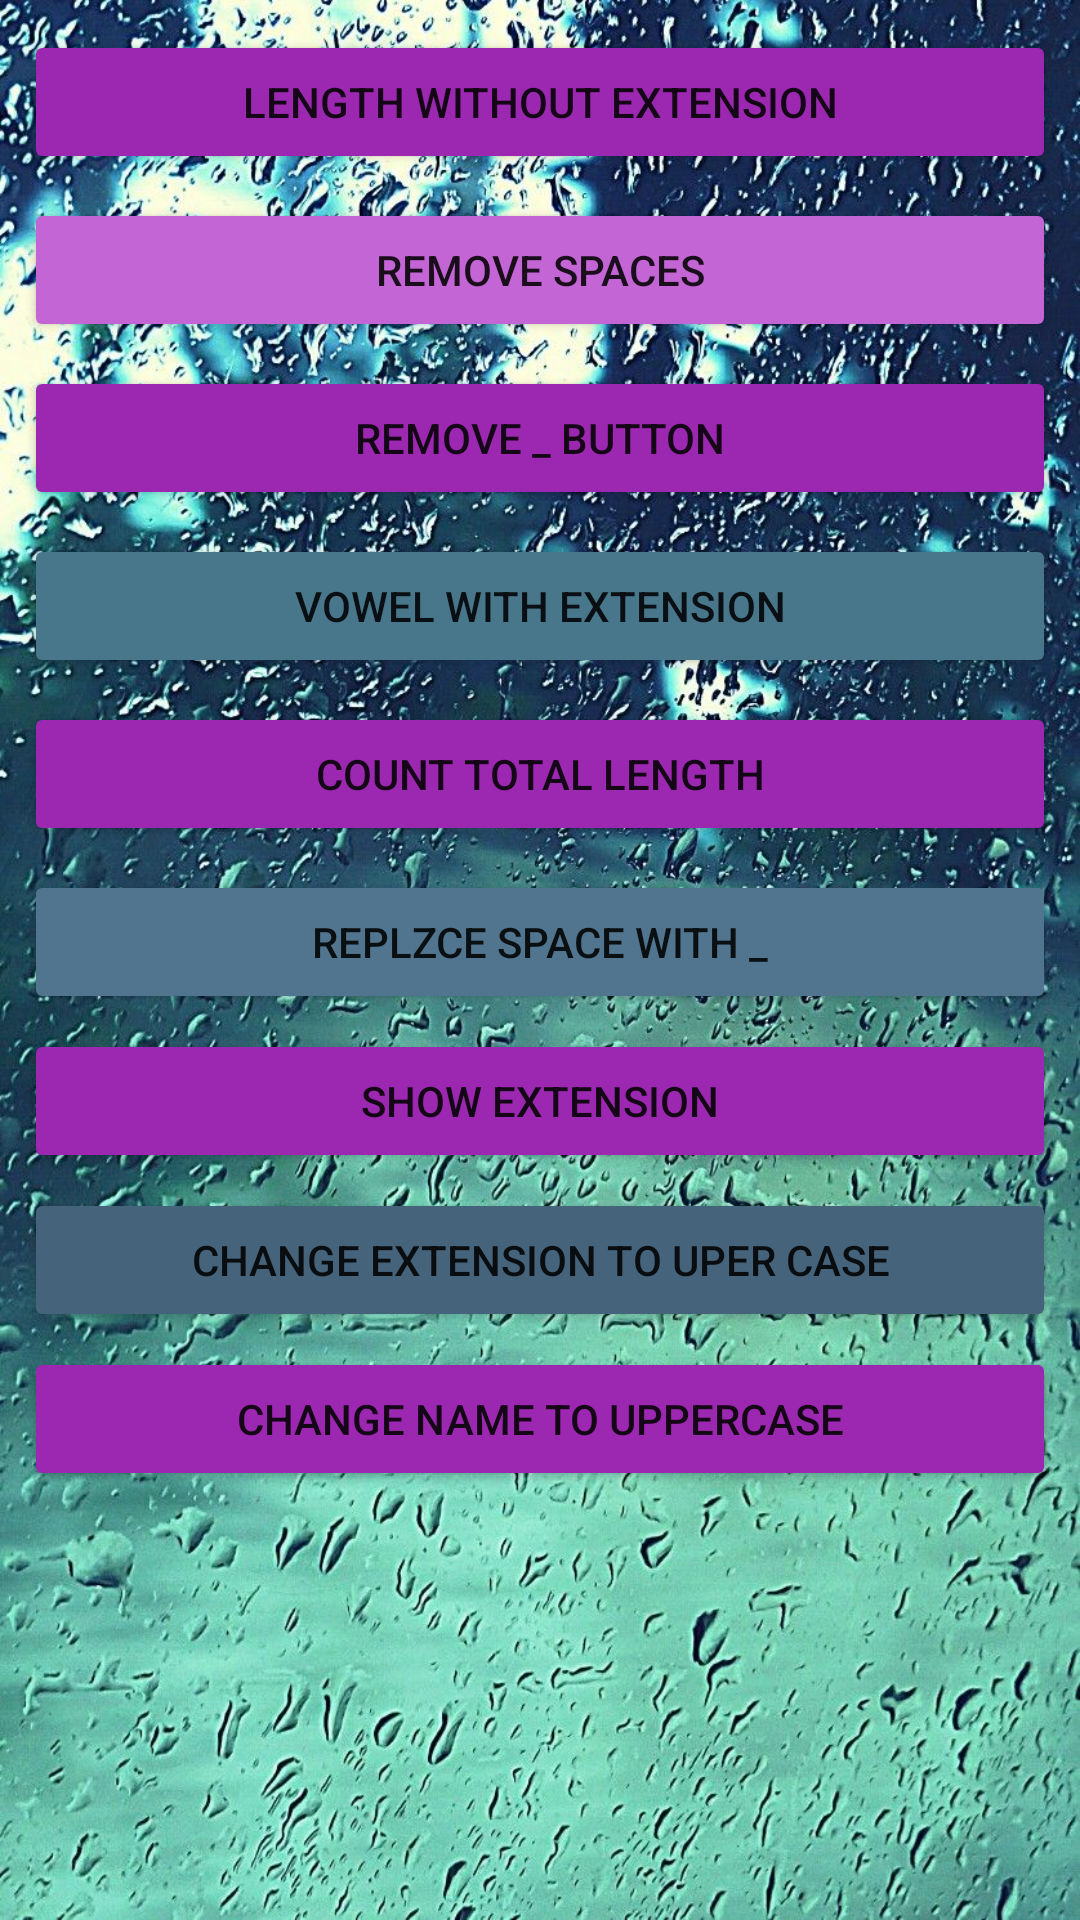

Produce the Android XML layout that renders to this screen, including the resource entries it uses.
<!-- AndroidManifest.xml: application theme Theme.BundleApplication -->
<!-- res/layout/activity_extensions.xml -->
<?xml version="1.0" encoding="utf-8"?>
<ScrollView xmlns:android="http://schemas.android.com/apk/res/android"
    xmlns:app="http://schemas.android.com/apk/res-auto"
    xmlns:tools="http://schemas.android.com/tools"
    android:id="@+id/constraint"
    android:layout_width="match_parent"
    android:layout_height="match_parent"
    android:background="@drawable/back"
    tools:context=".ExtensionsActivity">

        <androidx.constraintlayout.widget.ConstraintLayout
            android:layout_width="match_parent"
            android:layout_height="wrap_content">

            <Button
                android:id="@+id/lenghtWithoutExBtn"
                android:layout_width="0dp"
                android:layout_height="wrap_content"
                android:layout_marginStart="8dp"
                android:layout_marginTop="10dp"
                android:layout_marginEnd="8dp"
                android:backgroundTint="#9C27B0"
                android:text="Length without extension"
                app:layout_constraintEnd_toEndOf="parent"
                app:layout_constraintStart_toStartOf="parent"
                app:layout_constraintTop_toTopOf="parent" />

            <Button
                android:id="@+id/removeSpaceBtn"
                android:layout_width="0dp"
                android:layout_height="wrap_content"
                android:layout_marginTop="8dp"
                android:backgroundTint="#C465D5"
                android:text="remove Spaces"
                app:layout_constraintEnd_toEndOf="@+id/lenghtWithoutExBtn"
                app:layout_constraintStart_toStartOf="@+id/lenghtWithoutExBtn"
                app:layout_constraintTop_toBottomOf="@+id/lenghtWithoutExBtn" />

            <Button
                android:id="@+id/remove_underscores_btn"
                android:layout_width="0dp"
                android:layout_height="wrap_content"
                android:layout_marginTop="8dp"
                android:backgroundTint="#9C27B0"
                android:text="remove _ Button"
                app:layout_constraintEnd_toEndOf="@+id/removeSpaceBtn"
                app:layout_constraintStart_toStartOf="@+id/removeSpaceBtn"
                app:layout_constraintTop_toBottomOf="@+id/removeSpaceBtn" />

            <Button
                android:id="@+id/VowelWithExten_Btn"
                android:layout_width="0dp"
                android:layout_height="wrap_content"
                android:layout_marginTop="8dp"
                android:backgroundTint="#48778C"
                android:text="Vowel With ExtenSion"
                app:layout_constraintEnd_toEndOf="@+id/remove_underscores_btn"
                app:layout_constraintStart_toStartOf="@+id/remove_underscores_btn"
                app:layout_constraintTop_toBottomOf="@+id/remove_underscores_btn" />

            <Button
                android:id="@+id/LenghtBtn"
                android:layout_width="0dp"
                android:layout_height="wrap_content"
                android:layout_marginTop="8dp"
                android:backgroundTint="#9C27B0"
                android:text="Count total Length"
                app:layout_constraintEnd_toEndOf="@+id/VowelWithExten_Btn"
                app:layout_constraintStart_toStartOf="@+id/VowelWithExten_Btn"
                app:layout_constraintTop_toBottomOf="@+id/VowelWithExten_Btn" />

            <Button
                android:id="@+id/replaceSpaceWithDashBtn"
                android:layout_width="0dp"
                android:layout_height="wrap_content"
                android:layout_marginTop="8dp"
                android:backgroundTint="#51748F"
                android:text="Replzce Space with _"
                app:layout_constraintEnd_toEndOf="@+id/LenghtBtn"
                app:layout_constraintStart_toStartOf="@+id/LenghtBtn"
                app:layout_constraintTop_toBottomOf="@+id/LenghtBtn" />

            <Button
                android:id="@+id/extensionBtn"
                android:layout_width="0dp"
                android:layout_height="wrap_content"
                android:layout_marginTop="5dp"
                android:backgroundTint="#9C27B0"
                android:text="show extension"
                app:layout_constraintEnd_toEndOf="@+id/replaceSpaceWithDashBtn"
                app:layout_constraintStart_toStartOf="@+id/replaceSpaceWithDashBtn"
                app:layout_constraintTop_toBottomOf="@+id/replaceSpaceWithDashBtn" />

            <Button
                android:id="@+id/UpperCase_ExtBtn"
                android:layout_width="0dp"
                android:layout_height="wrap_content"
                android:layout_marginTop="5dp"
                android:backgroundTint="#45637A"
                android:text="Change Extension to Uper Case"
                app:layout_constraintEnd_toEndOf="@+id/extensionBtn"
                app:layout_constraintStart_toStartOf="@+id/extensionBtn"
                app:layout_constraintTop_toBottomOf="@+id/extensionBtn" />

            <Button
                android:id="@+id/name_UpperBtn"
                android:layout_width="0dp"
                android:layout_height="wrap_content"
                android:layout_marginTop="5dp"
                android:backgroundTint="#9C27B0"
                android:text="change name to upperCase"
                app:layout_constraintEnd_toEndOf="@+id/UpperCase_ExtBtn"
                app:layout_constraintStart_toStartOf="@+id/UpperCase_ExtBtn"
                app:layout_constraintTop_toBottomOf="@+id/UpperCase_ExtBtn" />

        </androidx.constraintlayout.widget.ConstraintLayout>

</ScrollView>
<!-- resources referenced by this layout -->
<resources>
  <!-- drawable back: jpg bitmap (drawable, 387535 bytes) -->
  <style name="Theme.BundleApplication" parent="Theme.MaterialComponents.DayNight.NoActionBar.Bridge">
          
          <item name="colorPrimary">@color/purple_500</item>
          <item name="colorPrimaryVariant">@color/purple_700</item>
          <item name="colorOnPrimary">@color/white</item>
          
          <item name="colorSecondary">@color/teal_200</item>
          <item name="colorSecondaryVariant">@color/teal_700</item>
          <item name="colorOnSecondary">@color/black</item>
          
          <item name="android:statusBarColor" tools:targetApi="l">?attr/colorPrimaryVariant</item>
          
      </style>
  <color name="purple_500">#212122</color>
  <color name="purple_700">#422647</color>
  <color name="white">#554E4E</color>
  <color name="teal_200">#486361</color>
  <color name="teal_700">#2A5756</color>
  <color name="black">#4A4343</color>
</resources>
